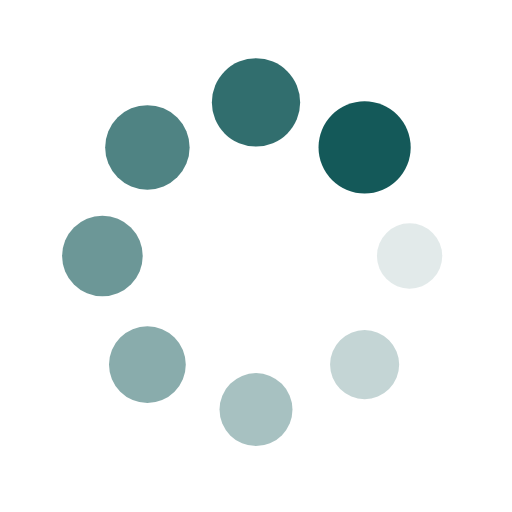
t = 0.00 s
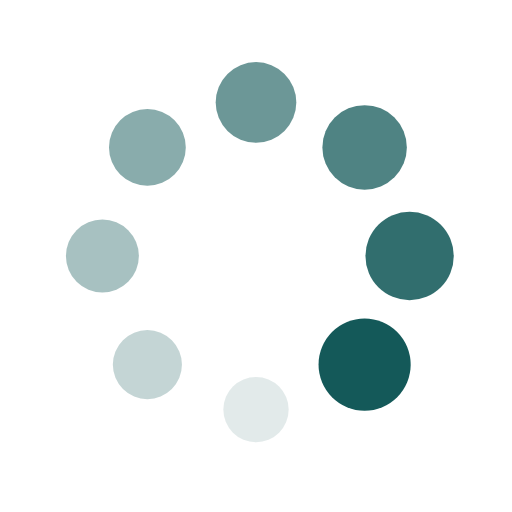
t = 0.25 s
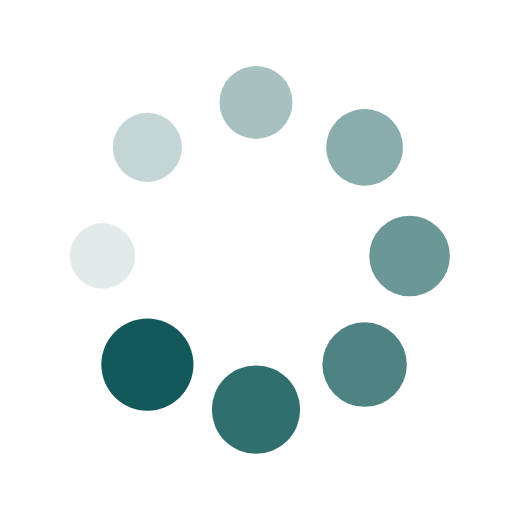
t = 0.50 s
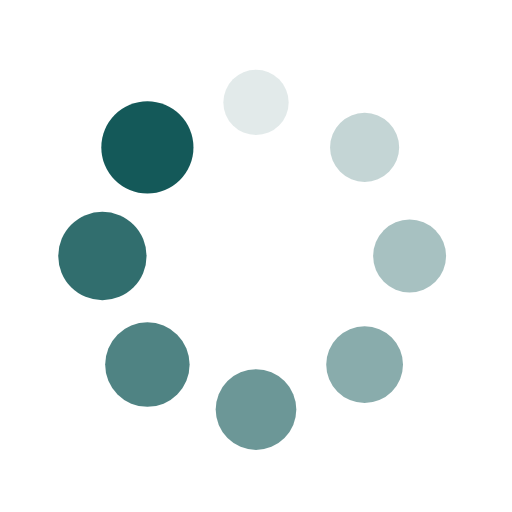
t = 0.75 s

The animated SVG that drew these frames (rendered in a browser with its animation timeline set to each time). Animation: 16 SMIL elements (animate=8,animateTransform=8); one cycle of 1.00 s, repeats indefinitely.

<?xml version="1.0" encoding="utf-8"?>
<svg xmlns="http://www.w3.org/2000/svg" xmlns:xlink="http://www.w3.org/1999/xlink" style="margin: auto; background: none; display: block; shape-rendering: auto;" width="200px" height="200px" viewBox="0 0 100 100" preserveAspectRatio="xMidYMid">
<g transform="translate(80,50)">
<g transform="rotate(0)">
<circle cx="0" cy="0" r="6" fill="#145959" fill-opacity="1">
  <animateTransform attributeName="transform" type="scale" begin="-0.875s" values="1.5 1.5;1 1" keyTimes="0;1" dur="1s" repeatCount="indefinite"></animateTransform>
  <animate attributeName="fill-opacity" keyTimes="0;1" dur="1s" repeatCount="indefinite" values="1;0" begin="-0.875s"></animate>
</circle>
</g>
</g><g transform="translate(71.21320343559643,71.21320343559643)">
<g transform="rotate(45)">
<circle cx="0" cy="0" r="6" fill="#145959" fill-opacity="0.875">
  <animateTransform attributeName="transform" type="scale" begin="-0.75s" values="1.5 1.5;1 1" keyTimes="0;1" dur="1s" repeatCount="indefinite"></animateTransform>
  <animate attributeName="fill-opacity" keyTimes="0;1" dur="1s" repeatCount="indefinite" values="1;0" begin="-0.75s"></animate>
</circle>
</g>
</g><g transform="translate(50,80)">
<g transform="rotate(90)">
<circle cx="0" cy="0" r="6" fill="#145959" fill-opacity="0.75">
  <animateTransform attributeName="transform" type="scale" begin="-0.625s" values="1.5 1.5;1 1" keyTimes="0;1" dur="1s" repeatCount="indefinite"></animateTransform>
  <animate attributeName="fill-opacity" keyTimes="0;1" dur="1s" repeatCount="indefinite" values="1;0" begin="-0.625s"></animate>
</circle>
</g>
</g><g transform="translate(28.786796564403577,71.21320343559643)">
<g transform="rotate(135)">
<circle cx="0" cy="0" r="6" fill="#145959" fill-opacity="0.625">
  <animateTransform attributeName="transform" type="scale" begin="-0.5s" values="1.5 1.5;1 1" keyTimes="0;1" dur="1s" repeatCount="indefinite"></animateTransform>
  <animate attributeName="fill-opacity" keyTimes="0;1" dur="1s" repeatCount="indefinite" values="1;0" begin="-0.5s"></animate>
</circle>
</g>
</g><g transform="translate(20,50.00000000000001)">
<g transform="rotate(180)">
<circle cx="0" cy="0" r="6" fill="#145959" fill-opacity="0.5">
  <animateTransform attributeName="transform" type="scale" begin="-0.375s" values="1.5 1.5;1 1" keyTimes="0;1" dur="1s" repeatCount="indefinite"></animateTransform>
  <animate attributeName="fill-opacity" keyTimes="0;1" dur="1s" repeatCount="indefinite" values="1;0" begin="-0.375s"></animate>
</circle>
</g>
</g><g transform="translate(28.78679656440357,28.786796564403577)">
<g transform="rotate(225)">
<circle cx="0" cy="0" r="6" fill="#145959" fill-opacity="0.375">
  <animateTransform attributeName="transform" type="scale" begin="-0.25s" values="1.5 1.5;1 1" keyTimes="0;1" dur="1s" repeatCount="indefinite"></animateTransform>
  <animate attributeName="fill-opacity" keyTimes="0;1" dur="1s" repeatCount="indefinite" values="1;0" begin="-0.25s"></animate>
</circle>
</g>
</g><g transform="translate(49.99999999999999,20)">
<g transform="rotate(270)">
<circle cx="0" cy="0" r="6" fill="#145959" fill-opacity="0.25">
  <animateTransform attributeName="transform" type="scale" begin="-0.125s" values="1.5 1.5;1 1" keyTimes="0;1" dur="1s" repeatCount="indefinite"></animateTransform>
  <animate attributeName="fill-opacity" keyTimes="0;1" dur="1s" repeatCount="indefinite" values="1;0" begin="-0.125s"></animate>
</circle>
</g>
</g><g transform="translate(71.21320343559643,28.78679656440357)">
<g transform="rotate(315)">
<circle cx="0" cy="0" r="6" fill="#145959" fill-opacity="0.125">
  <animateTransform attributeName="transform" type="scale" begin="0s" values="1.5 1.5;1 1" keyTimes="0;1" dur="1s" repeatCount="indefinite"></animateTransform>
  <animate attributeName="fill-opacity" keyTimes="0;1" dur="1s" repeatCount="indefinite" values="1;0" begin="0s"></animate>
</circle>
</g>
</g>
<!-- [ldio] generated by https://loading.io/ --></svg>